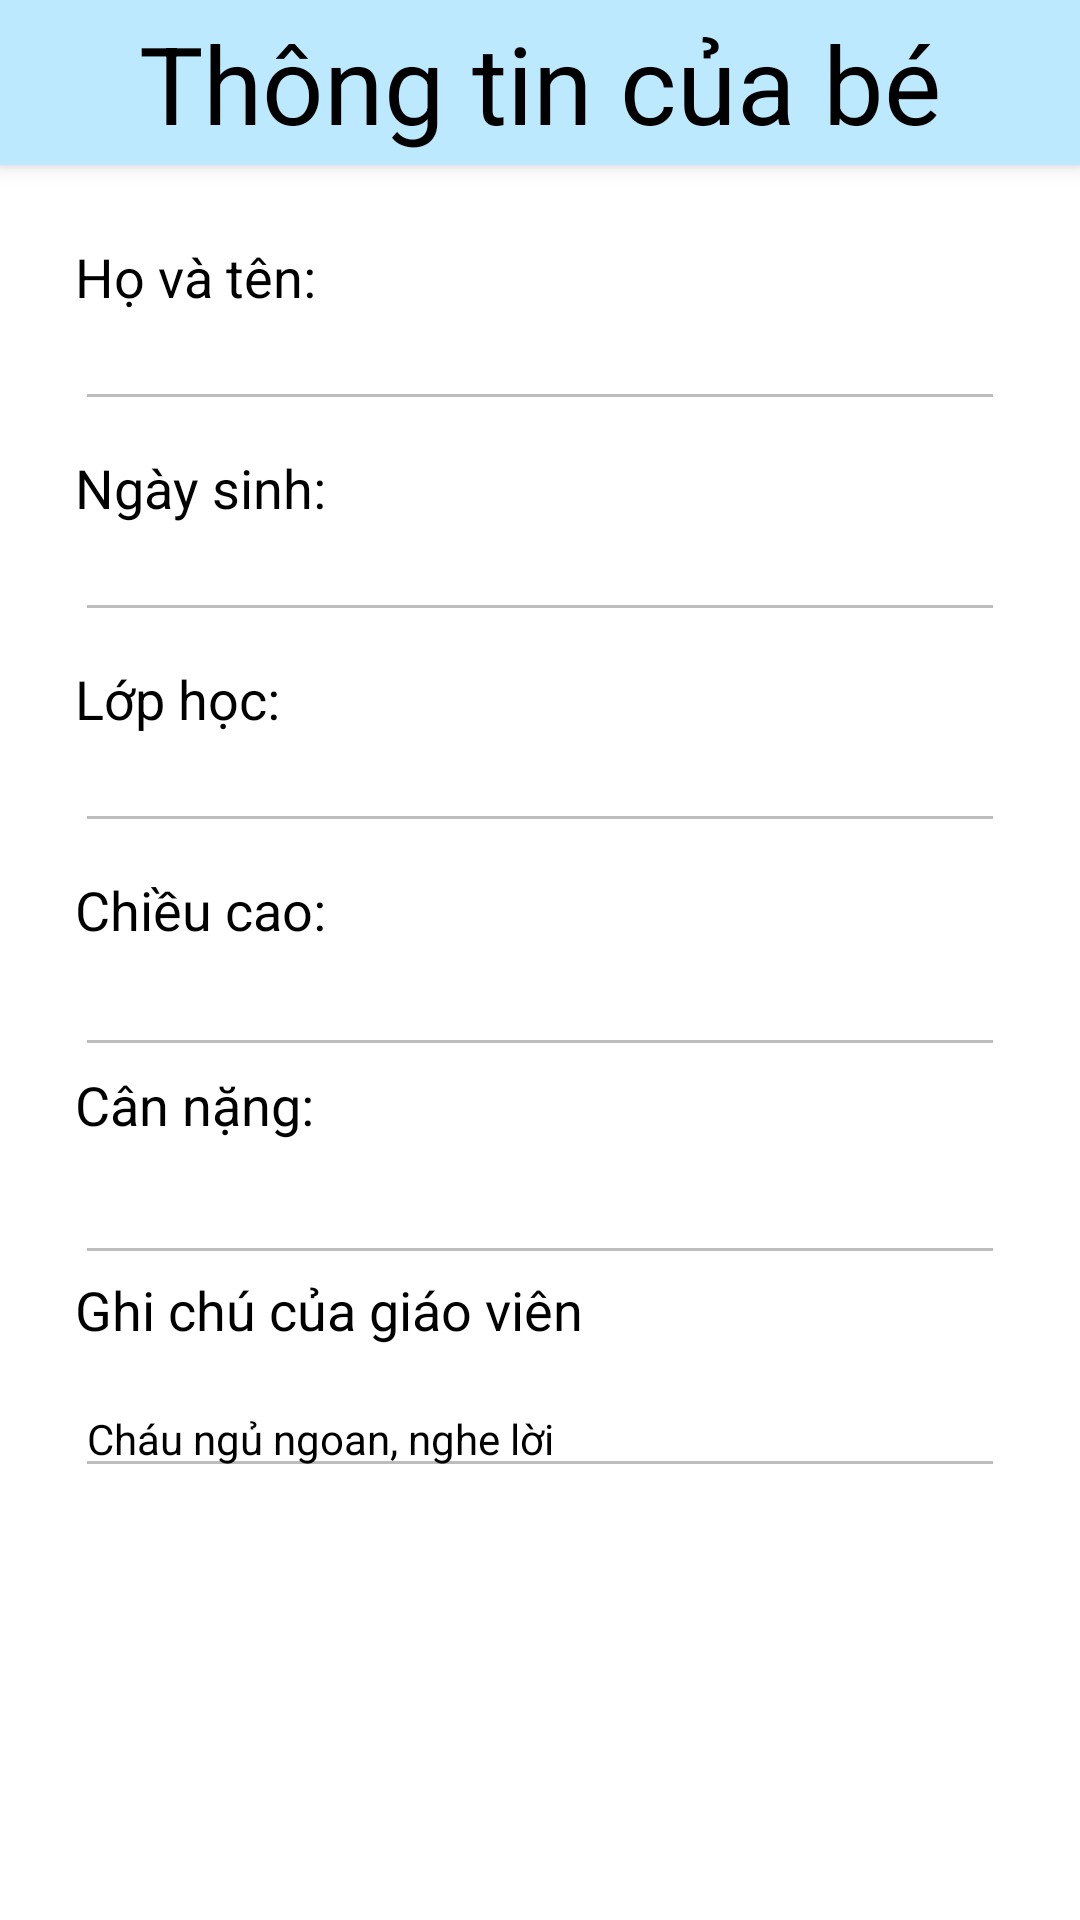

Reconstruct the res/layout file that produces this screen, plus the resources it refers to.
<!-- AndroidManifest.xml: application theme Theme.KMA_Application -->
<!-- res/layout/activity_parent_health.xml -->
<?xml version="1.0" encoding="utf-8"?>
<androidx.coordinatorlayout.widget.CoordinatorLayout xmlns:android="http://schemas.android.com/apk/res/android"
    xmlns:app="http://schemas.android.com/apk/res-auto"
    xmlns:tools="http://schemas.android.com/tools"
    android:layout_width="match_parent"
    android:layout_height="match_parent"
    android:padding="0dp"
    tools:context=".Activity.ParentHealthActivity">

    <com.google.android.material.appbar.AppBarLayout

        android:id="@+id/appBarLayout"
        android:layout_width="match_parent"
        android:layout_height="55dp"
        android:layout_gravity="top"
        android:background="#bce9fe"
        android:contextClickable="true">

        <TextView
            android:id="@+id/textView4"
            android:layout_width="match_parent"
            android:layout_height="match_parent"
            android:gravity="center"
            android:text="@string/babyInfo"
            android:textColor="#000000"
            android:textSize="36sp" />
    </com.google.android.material.appbar.AppBarLayout>

    <RelativeLayout
        android:id="@+id/RelativeLayout10"
        android:layout_width="match_parent"
        android:layout_height="match_parent"
        android:layout_marginTop="55dp"
        app:layout_constraintEnd_toEndOf="parent"
        app:layout_constraintStart_toStartOf="parent"
        app:layout_constraintTop_toTopOf="parent">

        <TextView
            android:id="@+id/fullname"
            android:layout_width="wrap_content"
            android:layout_height="wrap_content"
            android:layout_alignParentStart="true"
            android:layout_alignParentTop="true"
            android:layout_alignParentEnd="true"
            android:layout_marginStart="25dp"
            android:layout_marginTop="25dp"
            android:layout_marginEnd="200dp"
            android:text="@string/name"
            android:textColor="#000000"
            android:textSize="18sp" />

        <EditText
            android:id="@+id/edit_fullname"
            android:layout_width="wrap_content"
            android:layout_height="wrap_content"
            android:layout_below="@+id/fullname"
            android:layout_alignParentStart="true"
            android:layout_alignParentEnd="true"
            android:layout_marginStart="25dp"
            android:layout_marginTop="0dp"
            android:layout_marginEnd="25dp"
            android:ems="10"
            android:enabled="false"
            android:inputType="textPersonName"
            android:textColor="#000000"
            android:textSize="14sp" />

        <TextView
            android:id="@+id/birth"
            android:layout_width="wrap_content"
            android:layout_height="wrap_content"
            android:layout_below="@+id/edit_fullname"
            android:layout_alignParentStart="true"
            android:layout_alignParentEnd="true"
            android:layout_marginStart="25dp"
            android:layout_marginTop="10dp"
            android:layout_marginEnd="200dp"
            android:text="@string/birth"
            android:textColor="#000000"
            android:textSize="18sp" />

        <EditText
            android:id="@+id/edit_birth"
            android:layout_width="wrap_content"
            android:layout_height="wrap_content"
            android:layout_below="@+id/birth"
            android:layout_alignParentStart="true"
            android:layout_alignParentEnd="true"
            android:layout_marginStart="25dp"
            android:layout_marginTop="0dp"
            android:layout_marginEnd="25dp"
            android:ems="10"
            android:enabled="false"
            android:inputType="textPersonName"
            android:textColor="#000000"
            android:textSize="14sp" />

        <TextView
            android:id="@+id/class_name"
            android:layout_width="wrap_content"
            android:layout_height="wrap_content"
            android:layout_below="@+id/edit_birth"
            android:layout_alignParentStart="true"
            android:layout_alignParentEnd="true"
            android:layout_marginStart="25dp"
            android:layout_marginTop="10dp"
            android:layout_marginEnd="200dp"
            android:text="@string/yourClass"
            android:textColor="#000000"
            android:textSize="18sp" />

        <EditText
            android:id="@+id/edit_class"
            android:layout_width="wrap_content"
            android:layout_height="wrap_content"
            android:layout_below="@+id/class_name"
            android:layout_alignParentStart="true"
            android:layout_alignParentEnd="true"
            android:layout_marginStart="25dp"
            android:layout_marginTop="0dp"
            android:layout_marginEnd="25dp"
            android:ems="10"
            android:enabled="false"
            android:inputType="textPersonName"
            android:textColor="#000000"
            android:textSize="14sp" />

        <TextView
            android:id="@+id/hight"
            android:layout_width="wrap_content"
            android:layout_height="wrap_content"
            android:layout_below="@+id/edit_class"
            android:layout_alignParentStart="true"
            android:layout_alignParentEnd="true"
            android:layout_marginStart="25dp"
            android:layout_marginTop="10dp"
            android:layout_marginEnd="200dp"
            android:text="@string/height"
            android:textColor="#000000"
            android:textSize="18sp" />

        <EditText
            android:id="@+id/edit_hight"
            android:layout_width="wrap_content"
            android:layout_height="wrap_content"
            android:layout_below="@+id/textView11"
            android:layout_alignBottom="@+id/edit_class"
            android:layout_alignParentStart="true"
            android:layout_alignParentEnd="true"
            android:layout_marginStart="25dp"
            android:layout_marginTop="0dp"
            android:layout_marginEnd="25dp"
            android:layout_marginBottom="-75dp"
            android:ems="10"
            android:enabled="false"
            android:inputType="textPersonName"
            android:textColor="#000000"
            android:textSize="14sp" />

        <TextView
            android:id="@+id/weight"
            android:layout_width="wrap_content"
            android:layout_height="wrap_content"
            android:layout_alignBottom="@+id/edit_hight"
            android:layout_alignParentStart="true"
            android:layout_alignParentEnd="true"
            android:layout_marginStart="25dp"
            android:layout_marginEnd="200dp"
            android:layout_marginBottom="-25dp"
            android:text="@string/weight"
            android:textColor="#000000"
            android:textSize="18sp" />

        <EditText
            android:id="@+id/edit_weight"
            android:layout_width="wrap_content"
            android:layout_height="wrap_content"
            android:layout_alignBottom="@+id/weight"
            android:layout_alignParentStart="true"
            android:layout_alignParentEnd="true"
            android:layout_marginStart="25dp"
            android:layout_marginEnd="25dp"
            android:layout_marginBottom="-45dp"
            android:ems="10"
            android:enabled="false"
            android:inputType="textPersonName"
            android:textColor="#000000"
            android:textSize="14sp" />

        <TextView
            android:id="@+id/body_proportions"
            android:layout_width="274dp"
            android:layout_height="wrap_content"
            android:layout_alignBottom="@+id/edit_weight"
            android:layout_alignParentStart="true"
            android:layout_alignParentEnd="true"
            android:layout_marginStart="25dp"
            android:layout_marginEnd="130dp"
            android:layout_marginBottom="-24dp"
            android:text="Ghi chú của giáo viên"
            android:textColor="#000000"
            android:textSize="18sp" />

        <EditText
            android:id="@+id/edit_comment"
            android:layout_width="wrap_content"
            android:layout_height="wrap_content"
            android:layout_above="@+id/body_proportions"
            android:layout_alignParentStart="true"
            android:layout_alignParentEnd="true"
            android:layout_marginStart="25dp"
            android:layout_marginEnd="25dp"
            android:layout_marginBottom="-72dp"
            android:ems="10"
            android:enabled="false"
            android:gravity="start|top"
            android:inputType="textMultiLine"
            android:text="Cháu ngủ ngoan, nghe lời"
            android:textAllCaps="false"
            android:textColor="#000000"
            android:textSize="14sp" />

    </RelativeLayout>

</androidx.coordinatorlayout.widget.CoordinatorLayout>
<!-- resources referenced by this layout -->
<resources>
  <string name="babyInfo">Thông tin của bé</string>
  <string name="birth">Ngày sinh:</string>
  <string name="height">Chiều cao:</string>
  <string name="name">Họ và tên:</string>
  <string name="weight">Cân nặng:</string>
  <string name="yourClass">Lớp học:</string>
  <style name="Theme.KMA_Application" parent="Theme.MaterialComponents.DayNight.NoActionBar">
          
          <item name="colorPrimary">@color/purple_500</item>
          <item name="colorPrimaryVariant">@color/purple_700</item>
          <item name="colorOnPrimary">@color/white</item>
          
          <item name="colorSecondary">@color/teal_200</item>
          <item name="colorSecondaryVariant">@color/teal_700</item>
          <item name="colorOnSecondary">@color/black</item>
          
          <item name="android:statusBarColor" tools:targetApi="l">?attr/colorPrimaryVariant</item>
          
      </style>
  <color name="purple_500">#FF6200EE</color>
  <color name="purple_700">#FF3700B3</color>
  <color name="white">#FFFFFFFF</color>
  <color name="teal_200">#FF03DAC5</color>
  <color name="teal_700">#FF018786</color>
  <color name="black">#FF000000</color>
</resources>
